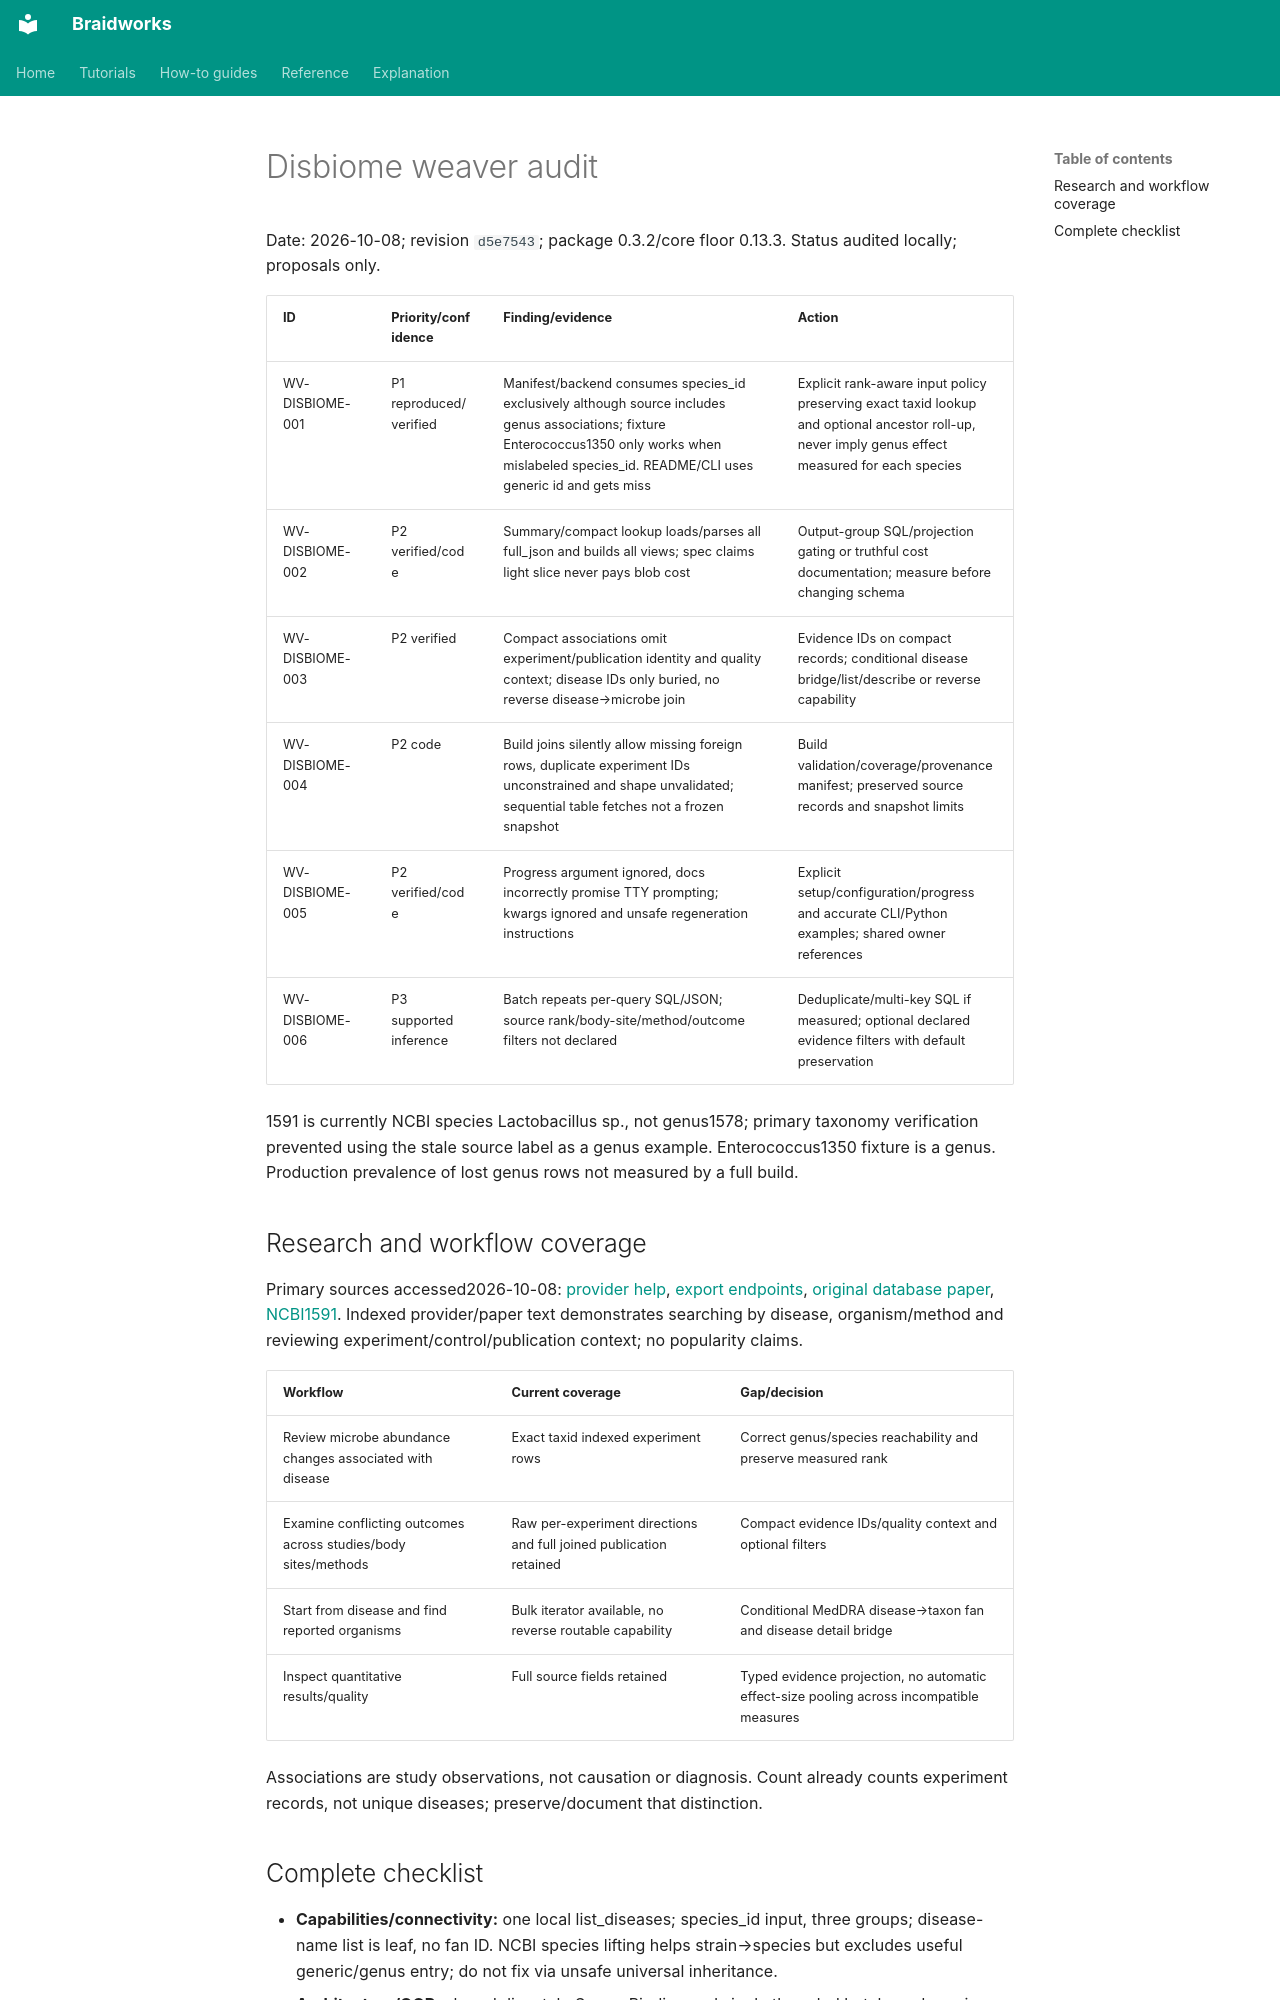

repository: rafaelmdc/braidworks · page: internal/audits/weavers/disbiome.audit/index.html · generator: mkdocs

# Disbiome weaver audit

Date: 2026-10-08; revision `d5e7543`; package 0.3.2/core floor 0.13.3.
Status audited locally; proposals only.

| ID | Priority/confidence | Finding/evidence | Action |
|---|---|---|---|
| WV-DISBIOME-001 | P1 reproduced/verified | Manifest/backend consumes species_id exclusively although source includes genus associations; fixture Enterococcus1350 only works when mislabeled species_id. README/CLI uses generic id and gets miss | Explicit rank-aware input policy preserving exact taxid lookup and optional ancestor roll-up, never imply genus effect measured for each species |
| WV-DISBIOME-002 | P2 verified/code | Summary/compact lookup loads/parses all full_json and builds all views; spec claims light slice never pays blob cost | Output-group SQL/projection gating or truthful cost documentation; measure before changing schema |
| WV-DISBIOME-003 | P2 verified | Compact associations omit experiment/publication identity and quality context; disease IDs only buried, no reverse disease→microbe join | Evidence IDs on compact records; conditional disease bridge/list/describe or reverse capability |
| WV-DISBIOME-004 | P2 code | Build joins silently allow missing foreign rows, duplicate experiment IDs unconstrained and shape unvalidated; sequential table fetches not a frozen snapshot | Build validation/coverage/provenance manifest; preserved source records and snapshot limits |
| WV-DISBIOME-005 | P2 verified/code | Progress argument ignored, docs incorrectly promise TTY prompting; kwargs ignored and unsafe regeneration instructions | Explicit setup/configuration/progress and accurate CLI/Python examples; shared owner references |
| WV-DISBIOME-006 | P3 supported inference | Batch repeats per-query SQL/JSON; source rank/body-site/method/outcome filters not declared | Deduplicate/multi-key SQL if measured; optional declared evidence filters with default preservation |

1591 is currently NCBI species Lactobacillus sp., not genus1578; primary taxonomy
verification prevented using the stale source label as a genus example. Enterococcus1350
fixture is a genus. Production prevalence of lost genus rows not measured by a full build.

## Research and workflow coverage

Primary sources accessed2026-10-08:
[provider help](https://disbiome.ugent.be/help),
[export endpoints](https://disbiome.ugent.be/export),
[original database paper](https://pmc.ncbi.nlm.nih.gov/articles/PMC5987391/),
[NCBI1591](https://www.ncbi.nlm.nih.gov/Taxonomy/Browser/wwwtax.cgi?id=1591).
Indexed provider/paper text demonstrates searching by disease, organism/method and
reviewing experiment/control/publication context; no popularity claims.

| Workflow | Current coverage | Gap/decision |
|---|---|---|
| Review microbe abundance changes associated with disease | Exact taxid indexed experiment rows | Correct genus/species reachability and preserve measured rank |
| Examine conflicting outcomes across studies/body sites/methods | Raw per-experiment directions and full joined publication retained | Compact evidence IDs/quality context and optional filters |
| Start from disease and find reported organisms | Bulk iterator available, no reverse routable capability | Conditional MedDRA disease→taxon fan and disease detail bridge |
| Inspect quantitative results/quality | Full source fields retained | Typed evidence projection, no automatic effect-size pooling across incompatible measures |

Associations are study observations, not causation or diagnosis. Count already counts
experiment records, not unique diseases; preserve/document that distinction.
